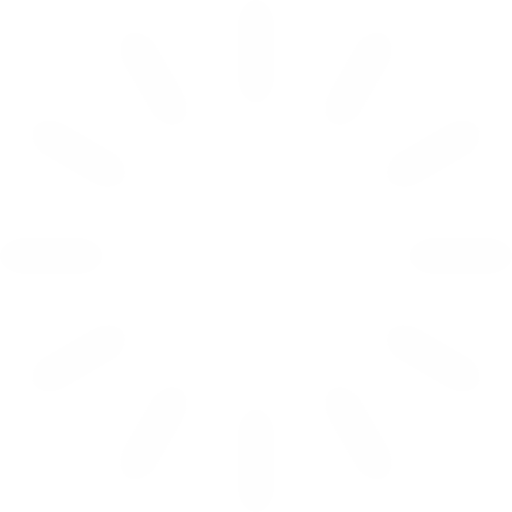
t = 0.00 s
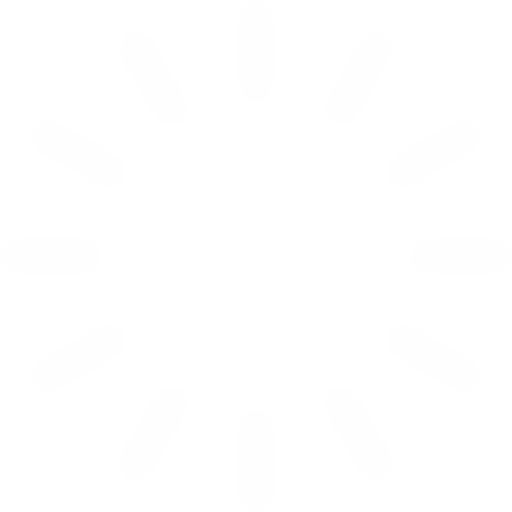
t = 0.33 s
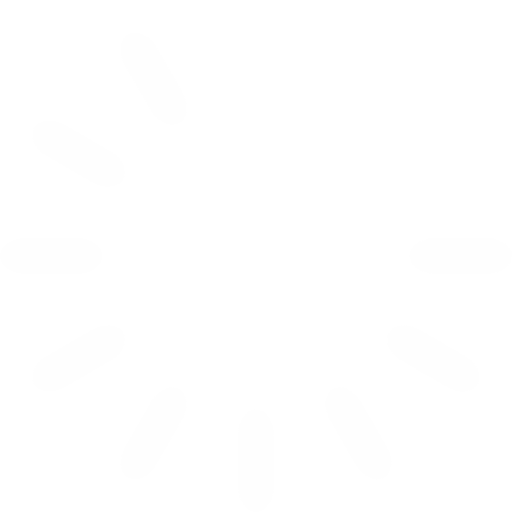
t = 0.67 s
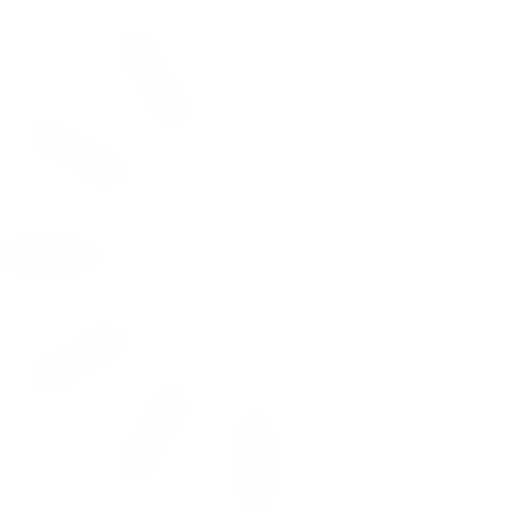
t = 0.92 s
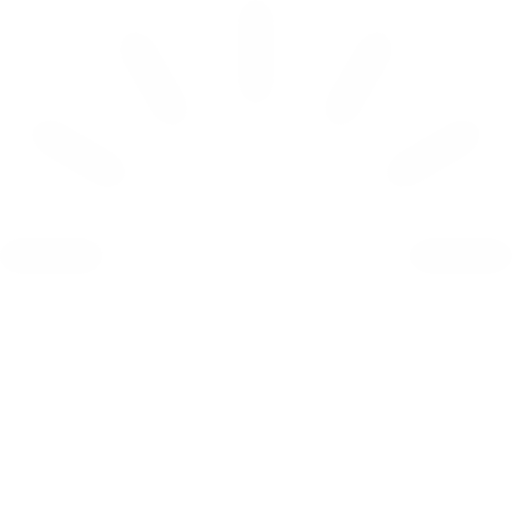
t = 1.25 s
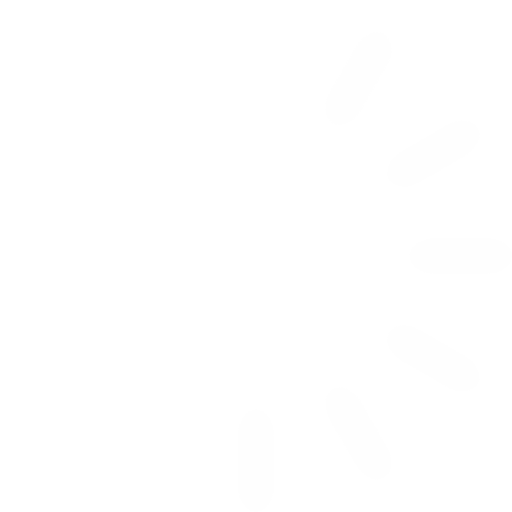
t = 1.58 s

The animated SVG that drew these frames (rendered in a browser with its animation timeline set to each time). Animation: 12 SMIL elements (animate=12); one cycle of 1.92 s, repeats indefinitely.

<svg xmlns="http://www.w3.org/2000/svg" width="24" height="24" class="uil-default" preserveAspectRatio="xMidYMid" viewBox="0 0 100 100"><rect width="7" height="20" x="46.5" y="40" fill="#fefefe" rx="5" ry="5" transform="rotate(0 50 50) translate(0 -40)"><animate attributeName="opacity" begin="0s" dur="1s" from="1" repeatCount="indefinite" to="0"/></rect><rect width="7" height="20" x="46.5" y="40" fill="#fefefe" rx="5" ry="5" transform="rotate(30 50 50) translate(0 -40)"><animate attributeName="opacity" begin="0.08333333333333333s" dur="1s" from="1" repeatCount="indefinite" to="0"/></rect><rect width="7" height="20" x="46.5" y="40" fill="#fefefe" rx="5" ry="5" transform="rotate(60 50 50) translate(0 -40)"><animate attributeName="opacity" begin="0.16666666666666666s" dur="1s" from="1" repeatCount="indefinite" to="0"/></rect><rect width="7" height="20" x="46.5" y="40" fill="#fefefe" rx="5" ry="5" transform="rotate(90 50 50) translate(0 -40)"><animate attributeName="opacity" begin="0.25s" dur="1s" from="1" repeatCount="indefinite" to="0"/></rect><rect width="7" height="20" x="46.5" y="40" fill="#fefefe" rx="5" ry="5" transform="rotate(120 50 50) translate(0 -40)"><animate attributeName="opacity" begin="0.3333333333333333s" dur="1s" from="1" repeatCount="indefinite" to="0"/></rect><rect width="7" height="20" x="46.5" y="40" fill="#fefefe" rx="5" ry="5" transform="rotate(150 50 50) translate(0 -40)"><animate attributeName="opacity" begin="0.4166666666666667s" dur="1s" from="1" repeatCount="indefinite" to="0"/></rect><rect width="7" height="20" x="46.5" y="40" fill="#fefefe" rx="5" ry="5" transform="rotate(180 50 50) translate(0 -40)"><animate attributeName="opacity" begin="0.5s" dur="1s" from="1" repeatCount="indefinite" to="0"/></rect><rect width="7" height="20" x="46.5" y="40" fill="#fefefe" rx="5" ry="5" transform="rotate(210 50 50) translate(0 -40)"><animate attributeName="opacity" begin="0.5833333333333334s" dur="1s" from="1" repeatCount="indefinite" to="0"/></rect><rect width="7" height="20" x="46.5" y="40" fill="#fefefe" rx="5" ry="5" transform="rotate(240 50 50) translate(0 -40)"><animate attributeName="opacity" begin="0.6666666666666666s" dur="1s" from="1" repeatCount="indefinite" to="0"/></rect><rect width="7" height="20" x="46.5" y="40" fill="#fefefe" rx="5" ry="5" transform="rotate(270 50 50) translate(0 -40)"><animate attributeName="opacity" begin="0.75s" dur="1s" from="1" repeatCount="indefinite" to="0"/></rect><rect width="7" height="20" x="46.5" y="40" fill="#fefefe" rx="5" ry="5" transform="rotate(300 50 50) translate(0 -40)"><animate attributeName="opacity" begin="0.8333333333333334s" dur="1s" from="1" repeatCount="indefinite" to="0"/></rect><rect width="7" height="20" x="46.5" y="40" fill="#fefefe" rx="5" ry="5" transform="rotate(330 50 50) translate(0 -40)"><animate attributeName="opacity" begin="0.9166666666666666s" dur="1s" from="1" repeatCount="indefinite" to="0"/></rect></svg>
